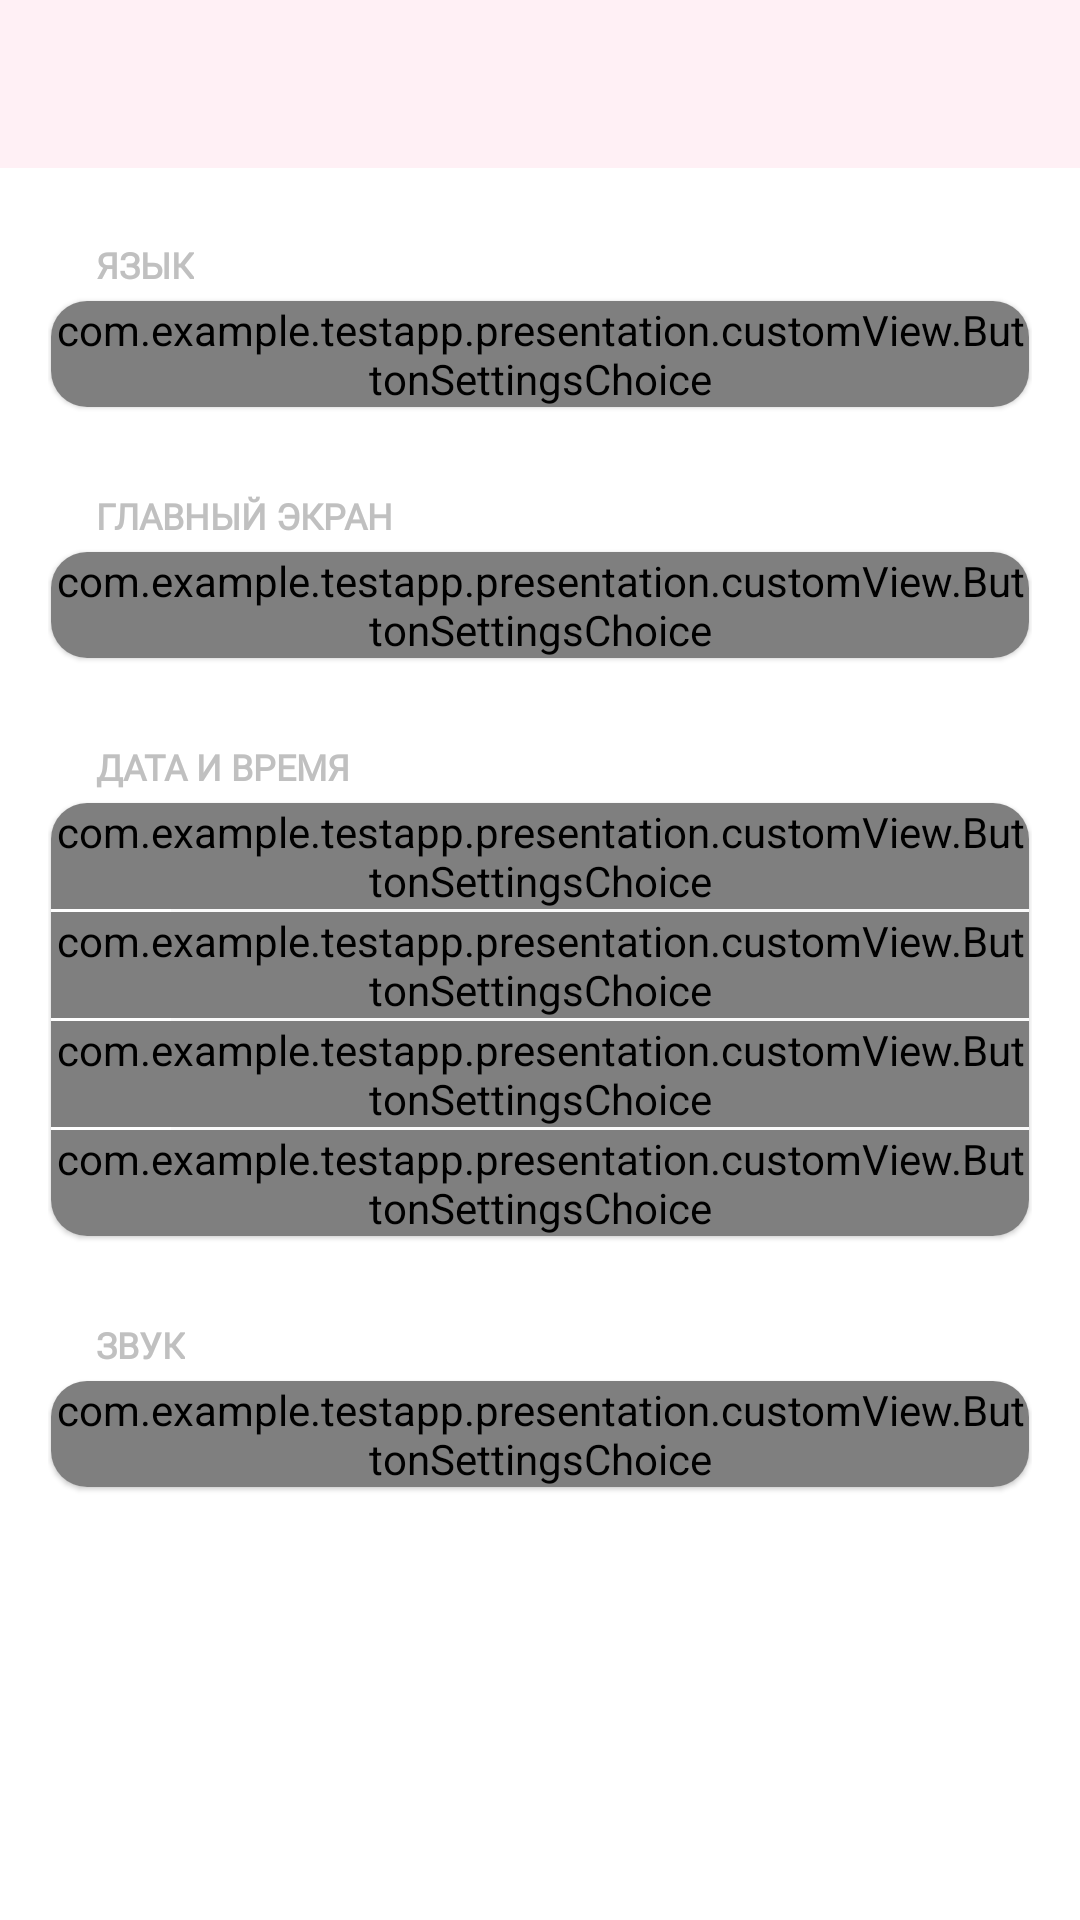

This screen was rendered from an Android layout file. Write that file and the resources it references.
<!-- AndroidManifest.xml: application theme Theme.TestApp -->
<!-- res/layout/fragment_main_settings.xml -->
<androidx.constraintlayout.widget.ConstraintLayout xmlns:android="http://schemas.android.com/apk/res/android"
    xmlns:app="http://schemas.android.com/apk/res-auto"
    xmlns:tools="http://schemas.android.com/tools"
    android:layout_width="match_parent"
    android:layout_height="match_parent"
    tools:context=".presentation.screens.fragments.settings.SettingsFragment">

    <androidx.appcompat.widget.Toolbar
        android:id="@+id/toolbar"
        android:layout_width="match_parent"
        android:layout_height="wrap_content"
        android:background="@color/pink"
        app:layout_constraintEnd_toEndOf="parent"
        app:layout_constraintStart_toStartOf="parent"
        app:layout_constraintTop_toTopOf="parent" />

    <androidx.core.widget.NestedScrollView
        android:layout_width="match_parent"
        android:layout_height="0dp"
        android:overScrollMode="never"
        app:layout_constraintBottom_toBottomOf="parent"
        app:layout_constraintEnd_toEndOf="parent"
        app:layout_constraintStart_toStartOf="parent"
        app:layout_constraintTop_toBottomOf="@id/toolbar">

        <LinearLayout
            android:layout_width="match_parent"
            android:layout_height="match_parent"
            android:orientation="vertical"
            android:paddingHorizontal="16dp">


            <TextView
                android:layout_width="wrap_content"
                android:layout_height="wrap_content"
                android:layout_marginStart="16dp"
                android:layout_marginTop="24dp"
                android:fontFamily="@font/roboto_medium"
                android:text="@string/language"
                android:textAllCaps="true"
                android:textColor="@color/gray"
                android:textFontWeight="800"
                android:textSize="12sp" />

            <com.google.android.material.card.MaterialCardView
                android:layout_width="match_parent"
                android:layout_height="wrap_content"
                android:layout_marginHorizontal="1dp"
                android:layout_marginVertical="4dp"
                app:cardCornerRadius="12dp"
                app:cardElevation="1dp">

                <LinearLayout
                    android:layout_width="match_parent"
                    android:layout_height="match_parent"
                    android:orientation="vertical">

                    <com.example.testapp.presentation.customView.ButtonSettingsChoice
                        android:id="@+id/language_button"
                        android:layout_width="match_parent"
                        android:layout_height="wrap_content"
                        app:title="@string/language"
                        app:description = "Автоматический выбор"/>
                </LinearLayout>


            </com.google.android.material.card.MaterialCardView>

            <TextView
                android:layout_width="wrap_content"
                android:layout_height="wrap_content"
                android:layout_marginStart="16dp"
                android:layout_marginTop="24dp"
                android:fontFamily="@font/roboto_medium"
                android:text="@string/main_screen"
                android:textAllCaps="true"
                android:textColor="@color/gray"
                android:textFontWeight="800"
                android:textSize="12sp" />

            <com.google.android.material.card.MaterialCardView
                android:layout_width="match_parent"
                android:layout_height="wrap_content"
                android:layout_marginHorizontal="1dp"
                android:layout_marginVertical="4dp"
                app:cardCornerRadius="12dp"
                app:cardElevation="1dp">

                <LinearLayout
                    android:layout_width="match_parent"
                    android:layout_height="match_parent"
                    android:orientation="vertical">

                    <com.example.testapp.presentation.customView.ButtonSettingsChoice
                        android:id="@+id/main_screen_button"
                        android:layout_width="match_parent"
                        android:layout_height="wrap_content"
                        app:title="@string/main_screen"
                        app:description = "@string/today"/>
                </LinearLayout>


            </com.google.android.material.card.MaterialCardView>

            <TextView
                android:layout_width="wrap_content"
                android:layout_height="wrap_content"
                android:layout_marginStart="16dp"
                android:layout_marginTop="24dp"
                android:fontFamily="@font/roboto_medium"
                android:text="@string/date_and_time"
                android:textAllCaps="true"
                android:textColor="@color/gray"
                android:textFontWeight="800"
                android:textSize="12sp" />

            <com.google.android.material.card.MaterialCardView
                android:layout_width="match_parent"
                android:layout_height="wrap_content"
                android:layout_marginHorizontal="1dp"
                android:layout_marginVertical="4dp"
                app:cardCornerRadius="12dp"
                app:cardElevation="1dp">

                <LinearLayout
                    android:layout_width="match_parent"
                    android:layout_height="match_parent"
                    android:orientation="vertical">

                    <com.example.testapp.presentation.customView.ButtonSettingsChoice
                        android:id="@+id/date_and_time_button"
                        android:layout_width="match_parent"
                        android:layout_height="wrap_content"
                        app:title="@string/timezone"
                        app:description = "Москва"/>

                    <View
                        android:layout_width="match_parent"
                        android:layout_height="1dp"
                        android:layout_marginStart="40dp"
                        android:background="@color/baseGray"/>

                    <com.example.testapp.presentation.customView.ButtonSettingsChoice
                        android:id="@+id/week_start_day_button"
                        android:layout_width="match_parent"
                        android:layout_height="wrap_content"
                        app:title="@string/week_start_day"
                        app:description = "Понедельник"/>

                    <View
                        android:layout_width="match_parent"
                        android:layout_height="1dp"
                        android:layout_marginStart="40dp"
                        android:background="@color/baseGray"/>

                    <com.example.testapp.presentation.customView.ButtonSettingsChoice
                        android:id="@+id/next_week_button"
                        android:layout_width="match_parent"
                        android:layout_height="wrap_content"
                        app:title="@string/next_week"
                        app:description = "Понедельник"/>

                    <View
                        android:layout_width="match_parent"
                        android:layout_height="1dp"
                        android:layout_marginStart="40dp"
                        android:background="@color/baseGray"/>

                    <com.example.testapp.presentation.customView.ButtonSettingsChoice
                        android:id="@+id/weekend_button"
                        android:layout_width="match_parent"
                        android:layout_height="wrap_content"
                        app:title="@string/weekend"
                        app:description = "Суббота"/>

                </LinearLayout>


            </com.google.android.material.card.MaterialCardView>


            <TextView
                android:layout_width="wrap_content"
                android:layout_height="wrap_content"
                android:layout_marginStart="16dp"
                android:layout_marginTop="24dp"
                android:fontFamily="@font/roboto_medium"
                android:text="@string/sound"
                android:textAllCaps="true"
                android:textColor="@color/gray"
                android:textFontWeight="800"
                android:textSize="12sp" />

            <com.google.android.material.card.MaterialCardView
                android:layout_width="match_parent"
                android:layout_height="wrap_content"
                android:layout_marginHorizontal="1dp"
                android:layout_marginVertical="4dp"
                app:cardCornerRadius="12dp"
                app:cardElevation="1dp">

                <LinearLayout
                    android:layout_width="match_parent"
                    android:layout_height="match_parent"
                    android:orientation="vertical">

                    <com.example.testapp.presentation.customView.ButtonSettingsChoice
                        android:id="@+id/notification_sound_button"
                        android:layout_width="match_parent"
                        android:layout_height="wrap_content"
                        app:title="@string/notification_sound"
                        app:description = "@string/default_string"/>
                </LinearLayout>


            </com.google.android.material.card.MaterialCardView>


        </LinearLayout>


    </androidx.core.widget.NestedScrollView>


</androidx.constraintlayout.widget.ConstraintLayout>
<!-- resources referenced by this layout -->
<resources>
  <color name="baseGray">#fafafa</color>
  <color name="gray">#C0C0C0</color>
  <color name="pink">#fff0f5</color>
  <string name="date_and_time">Дата и время</string>
  <string name="default_string">Стандартный</string>
  <string name="language">Язык</string>
  <string name="main_screen">Главный экран</string>
  <string name="next_week">Следующая неделя</string>
  <string name="notification_sound">Звук уведомлений</string>
  <string name="sound">Звук</string>
  <string name="timezone">Часовой пояс</string>
  <string name="today">Сегодня</string>
  <string name="week_start_day">Начало недели</string>
  <string name="weekend">Выходные</string>
  <style name="Theme.TestApp" parent="Theme.MaterialComponents.DayNight.NoActionBar">
          
          <item name="colorPrimary">@color/pink</item>
          <item name="colorPrimaryVariant">@color/pink</item>
          <item name="colorOnPrimary">@color/white</item>
          <item name="colorPrimaryDark">@color/white</item>
          
          <item name="colorSecondary">@color/teal_200</item>
          <item name="colorSecondaryVariant">@color/teal_700</item>
          <item name="colorOnSecondary">@color/black</item>
          
          <item name="android:statusBarColor">?attr/colorPrimaryVariant</item>
          <item name="android:windowLightStatusBar">true</item>
  
          <item name="bottomSheetDialogTheme">@style/AppBottomSheetDialogTheme</item>
          
      </style>
  <color name="white">#FFFFFFFF</color>
  <color name="teal_200">#FF03DAC5</color>
  <color name="teal_700">#FF018786</color>
  <color name="black">#FF000000</color>
  <style name="AppBottomSheetDialogTheme" parent="Theme.Design.Light.BottomSheetDialog">
          <item name="bottomSheetStyle">@style/AppModalStyle</item>
      </style>
  <style name="AppModalStyle" parent="Widget.Design.BottomSheet.Modal">
          <item name="android:background">@drawable/rounded_dialog</item>
      </style>
  <!-- drawable rounded_dialog (drawable) -->
  <?xml version="1.0" encoding="utf-8"?>
  <shape xmlns:android="http://schemas.android.com/apk/res/android"
      android:shape="rectangle">
      <solid android:color="@color/baseGray" />
      <corners
          android:topLeftRadius="16dp"
          android:topRightRadius="16dp" />
  </shape>
</resources>
